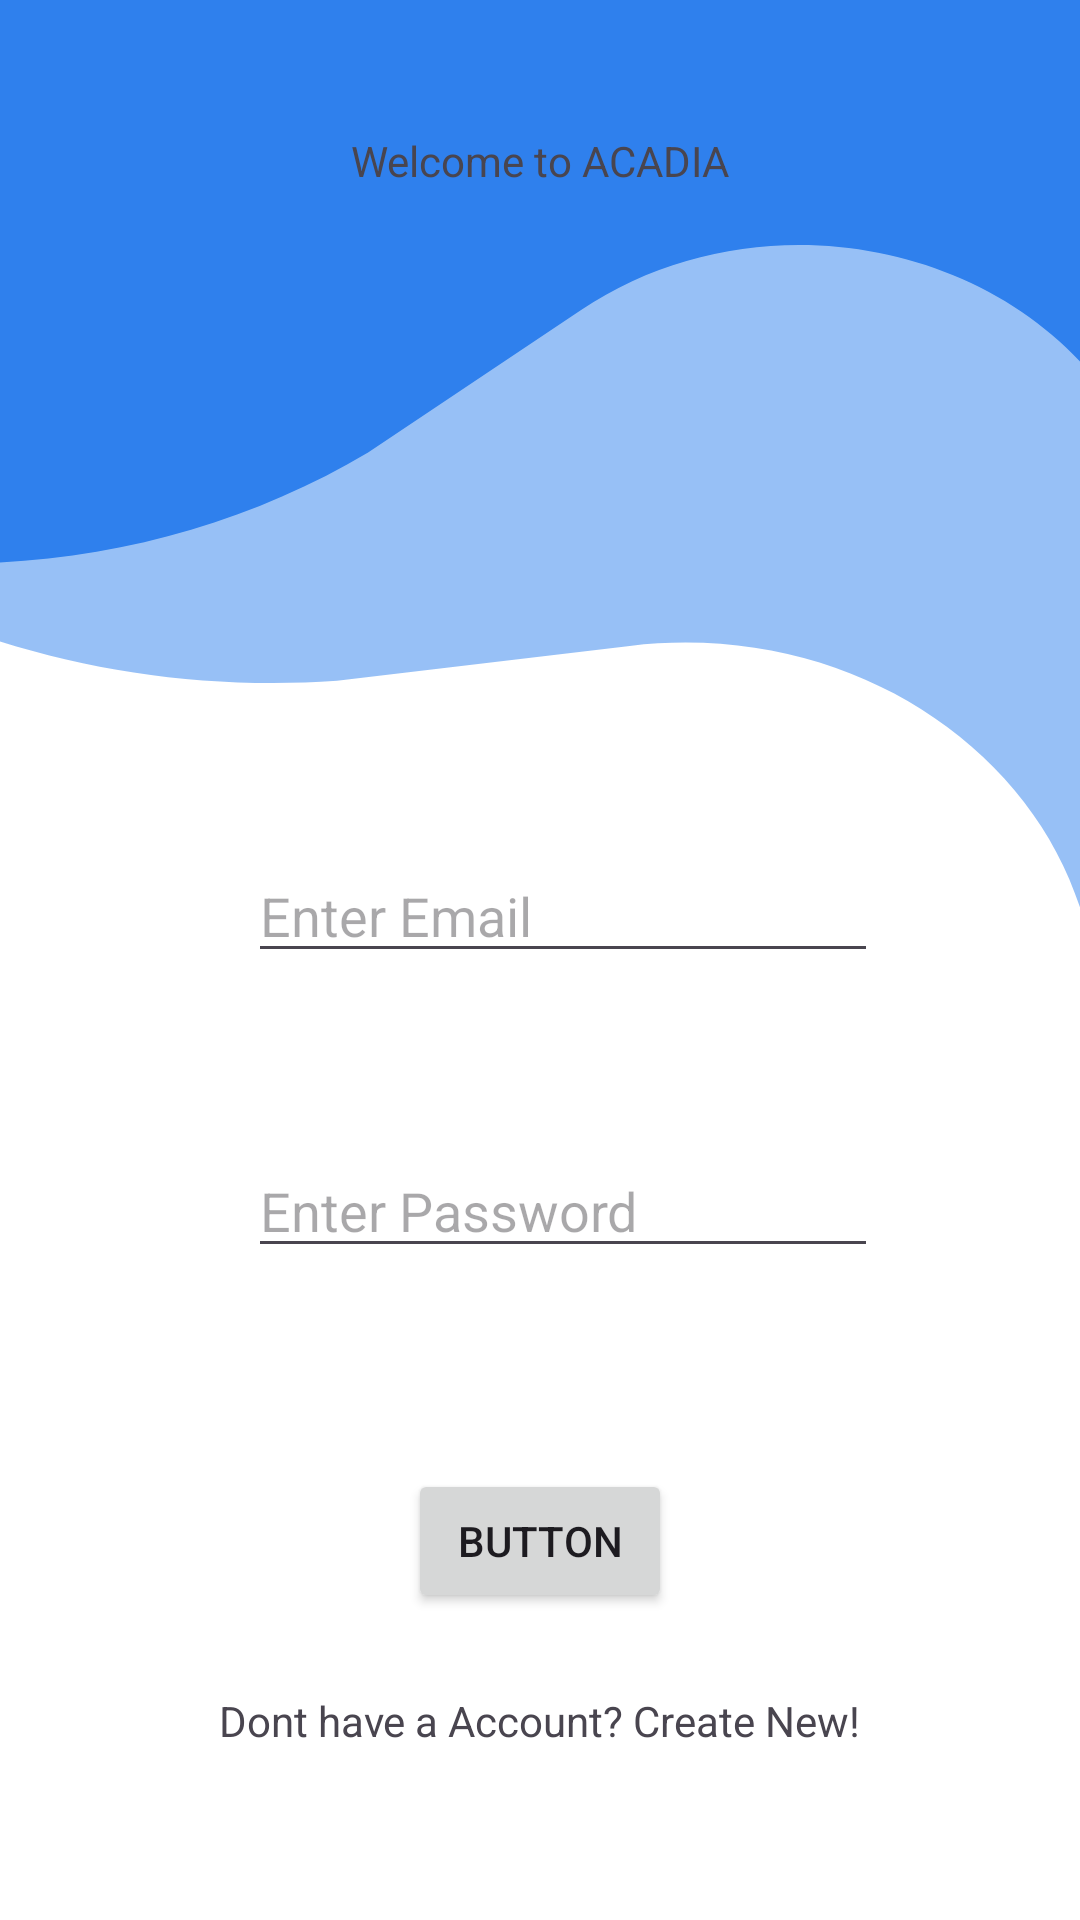

Here is an Android app screen rendered from its layout file. Give the layout XML and the strings, colors and styles it references.
<!-- AndroidManifest.xml: application theme Theme.Acadia -->
<!-- res/layout/activity_login.xml -->
<?xml version="1.0" encoding="utf-8"?>
<androidx.constraintlayout.widget.ConstraintLayout xmlns:android="http://schemas.android.com/apk/res/android"
    xmlns:app="http://schemas.android.com/apk/res-auto"
    xmlns:tools="http://schemas.android.com/tools"
    android:layout_width="match_parent"
    android:layout_height="match_parent"
    android:background="@drawable/ic_signup"
       tools:context=".Login">

    <EditText
        android:id="@+id/logemail"
        android:layout_width="wrap_content"
        android:layout_height="wrap_content"
        android:layout_marginTop="283dp"
        android:ems="10"
        android:hint="Enter Email"
        android:inputType="textEmailAddress"
        app:layout_constraintEnd_toEndOf="parent"
        app:layout_constraintHorizontal_bias="0.552"
        app:layout_constraintStart_toStartOf="parent"
        app:layout_constraintTop_toTopOf="parent" />

    <EditText
        android:id="@+id/logpassword"
        android:layout_width="wrap_content"
        android:layout_height="wrap_content"
        android:layout_marginTop="57dp"
        android:ems="10"
        android:hint="Enter Password"
        android:inputType="textPassword"
        app:layout_constraintEnd_toEndOf="parent"
        app:layout_constraintHorizontal_bias="0.552"
        app:layout_constraintStart_toStartOf="parent"
        app:layout_constraintTop_toBottomOf="@+id/logemail" />

    <Button
        android:id="@+id/button"
        android:layout_width="wrap_content"
        android:layout_height="wrap_content"
        android:layout_marginTop="67dp"
        android:text="Button"
        app:layout_constraintEnd_toEndOf="parent"
        app:layout_constraintHorizontal_bias="0.5"
        app:layout_constraintStart_toStartOf="parent"
        app:layout_constraintTop_toBottomOf="@+id/logpassword" />

    <TextView
        android:id="@+id/logsign"
        android:layout_width="wrap_content"
        android:layout_height="wrap_content"
        android:layout_marginBottom="57dp"
        android:text="Dont have a Account? Create New!"
        app:layout_constraintBottom_toBottomOf="parent"
        app:layout_constraintEnd_toEndOf="parent"
        app:layout_constraintStart_toStartOf="parent" />

    <TextView
        android:id="@+id/textView2"
        android:layout_width="wrap_content"
        android:layout_height="wrap_content"
        android:layout_marginTop="44dp"
        android:text="Welcome to ACADIA"
        app:layout_constraintEnd_toEndOf="parent"
        app:layout_constraintHorizontal_bias="0.5"
        app:layout_constraintStart_toStartOf="parent"
        app:layout_constraintTop_toTopOf="parent" />

    <ImageView
        android:id="@+id/imageView"
        android:layout_width="wrap_content"
        android:layout_height="wrap_content"
        android:layout_marginBottom="40dp"
        app:layout_constraintBottom_toTopOf="@+id/logemail"
        app:layout_constraintEnd_toEndOf="parent"
        app:layout_constraintHorizontal_bias="0.5"
        app:layout_constraintStart_toStartOf="parent"
        tools:srcCompat="@tools:sample/avatars" />
</androidx.constraintlayout.widget.ConstraintLayout>
<!-- resources referenced by this layout -->
<resources>
  <!-- drawable ic_signup (drawable) -->
  <vector xmlns:android="http://schemas.android.com/apk/res/android"
      android:width="411dp"
      android:height="823dp"
      android:viewportWidth="411"
      android:viewportHeight="823">
      <group>
          <clip-path
              android:pathData="M0,0h411v823h-411z"/>
          <path
              android:pathData="M0,0h411v823h-411z"
              android:fillColor="#ffffff"/>
          <path
              android:pathData="M44.57,-149.381C46.503,-152.729 50.784,-153.876 54.132,-151.943L591.421,158.261C594.769,160.194 595.916,164.475 593.983,167.823L420.354,468.559C418.133,472.405 412.238,470.114 413.198,465.777V465.777C436.708,359.604 347.415,262.418 239.635,276.871L128.257,291.806V291.806C27.553,299.707 -70.73,258.29 -135.408,180.698L-141.286,173.646C-141.515,173.372 -141.548,172.984 -141.37,172.675L44.57,-149.381Z"
              android:fillColor="#2F80ED"
              android:fillAlpha="0.5"/>
          <path
              android:pathData="M-120,-100C-120,-103.866 -116.866,-107 -113,-107H436C439.866,-107 443,-103.866 443,-100V200.068C443,203.99 437.491,204.858 436.285,201.126V201.126C406.994,110.474 297.095,75.709 220.997,133.023L140.082,193.966V193.966C66.006,243.664 -27.277,255.204 -111.23,225.057L-119.49,222.091C-119.796,221.981 -120,221.691 -120,221.365V-100Z"
              android:fillColor="#2F80ED"/>
      </group>
  </vector>
  <style name="Theme.Acadia" parent="Base.Theme.Acadia" />
  <style name="Base.Theme.Acadia" parent="Theme.Material3.DayNight.NoActionBar">
          
          
          <item name="colorPrimary">#2488F6</item>
      </style>
</resources>
